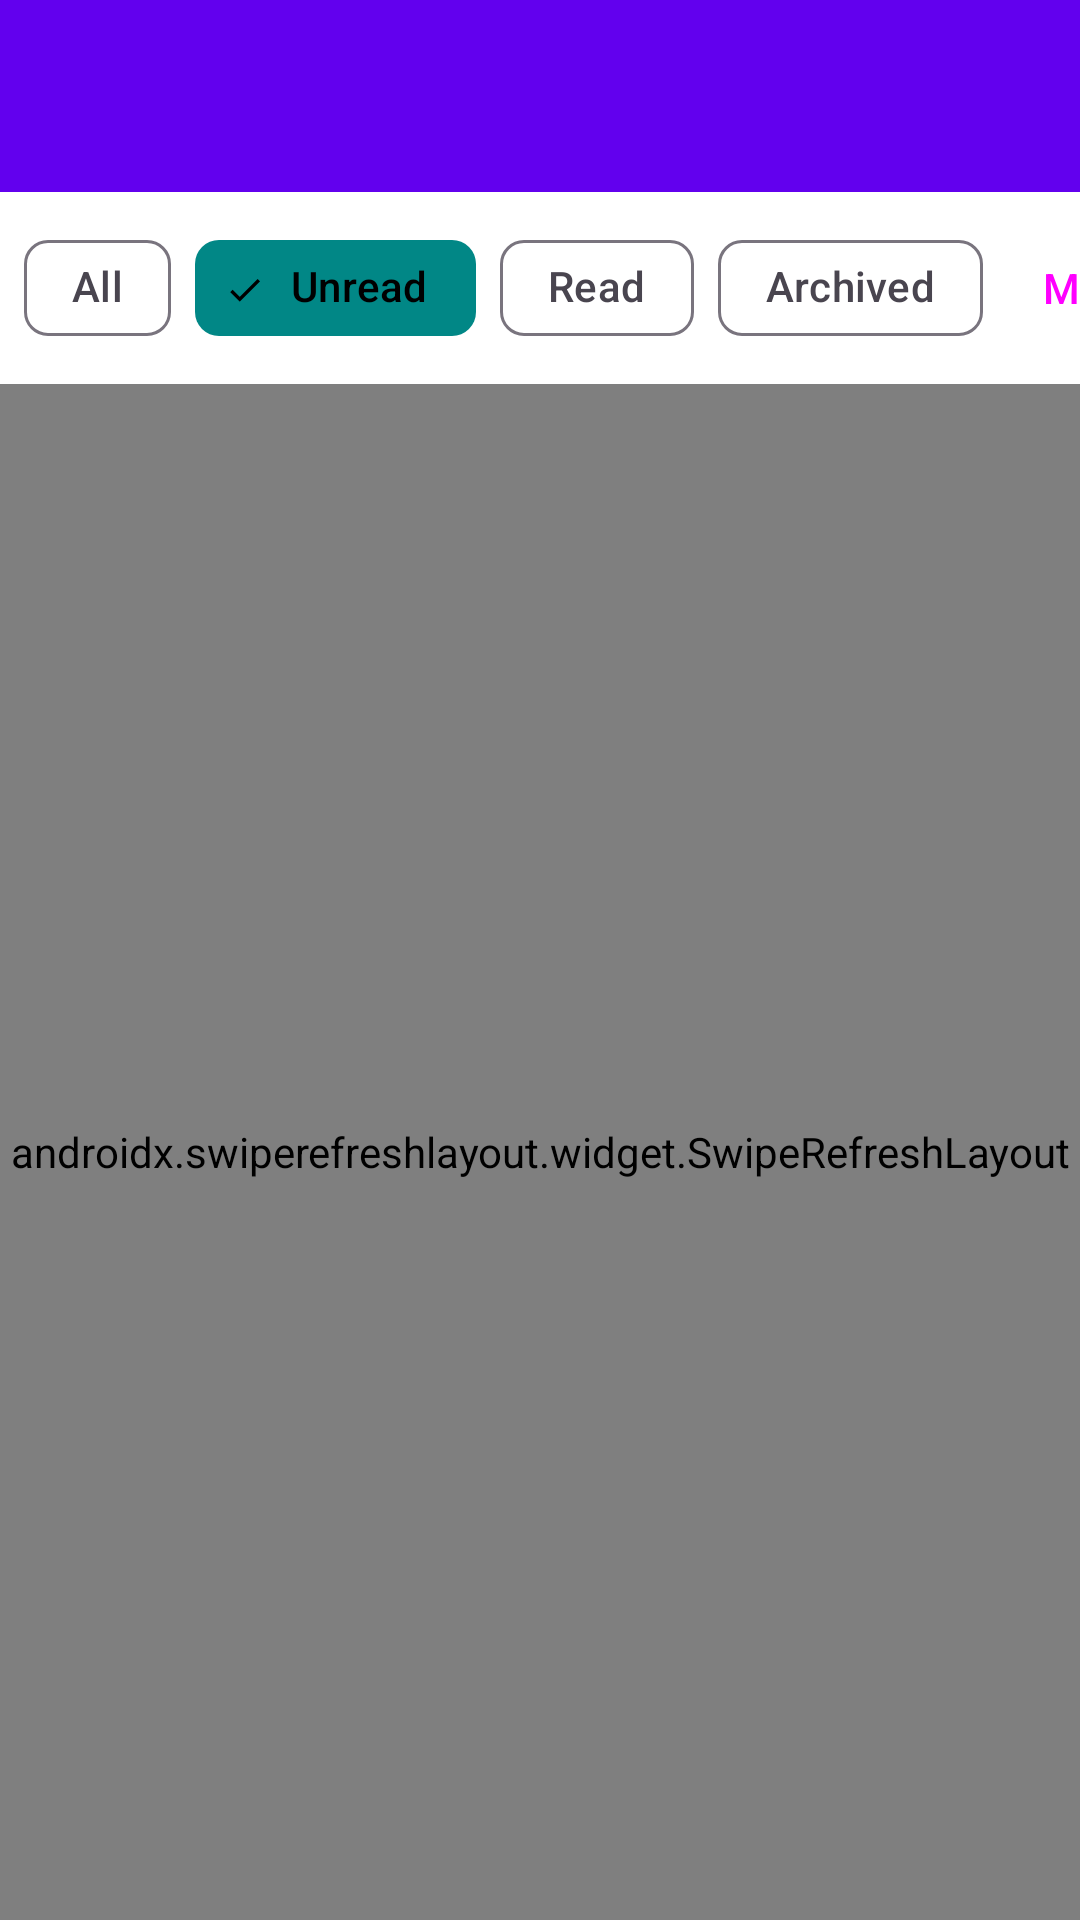

Here is an Android app screen rendered from its layout file. Give the layout XML and the strings, colors and styles it references.
<!-- AndroidManifest.xml: application theme Theme.RiviumPushExample -->
<!-- res/layout/activity_inbox.xml -->
<?xml version="1.0" encoding="utf-8"?>
<androidx.coordinatorlayout.widget.CoordinatorLayout xmlns:android="http://schemas.android.com/apk/res/android"
    xmlns:app="http://schemas.android.com/apk/res-auto"
    android:layout_width="match_parent"
    android:layout_height="match_parent">

    <com.google.android.material.appbar.AppBarLayout
        android:layout_width="match_parent"
        android:layout_height="wrap_content">

        <androidx.appcompat.widget.Toolbar
            android:id="@+id/toolbar"
            android:layout_width="match_parent"
            android:layout_height="?attr/actionBarSize"
            android:background="?attr/colorPrimary"
            app:titleTextColor="@android:color/white" />

    </com.google.android.material.appbar.AppBarLayout>

    <LinearLayout
        android:layout_width="match_parent"
        android:layout_height="match_parent"
        android:orientation="vertical"
        app:layout_behavior="@string/appbar_scrolling_view_behavior">

        
        <HorizontalScrollView
            android:layout_width="match_parent"
            android:layout_height="wrap_content"
            android:scrollbars="none">

            <com.google.android.material.chip.ChipGroup
                android:layout_width="wrap_content"
                android:layout_height="wrap_content"
                android:padding="8dp"
                app:singleSelection="true">

                <com.google.android.material.chip.Chip
                    android:id="@+id/chipAll"
                    style="@style/Widget.Material3.Chip.Filter"
                    android:layout_width="wrap_content"
                    android:layout_height="wrap_content"
                    android:text="All" />

                <com.google.android.material.chip.Chip
                    android:id="@+id/chipUnread"
                    style="@style/Widget.Material3.Chip.Filter"
                    android:layout_width="wrap_content"
                    android:layout_height="wrap_content"
                    android:checked="true"
                    android:text="Unread" />

                <com.google.android.material.chip.Chip
                    android:id="@+id/chipRead"
                    style="@style/Widget.Material3.Chip.Filter"
                    android:layout_width="wrap_content"
                    android:layout_height="wrap_content"
                    android:text="Read" />

                <com.google.android.material.chip.Chip
                    android:id="@+id/chipArchived"
                    style="@style/Widget.Material3.Chip.Filter"
                    android:layout_width="wrap_content"
                    android:layout_height="wrap_content"
                    android:text="Archived" />

                <Button
                    android:id="@+id/btnMarkAllRead"
                    style="@style/Widget.Material3.Button.TextButton"
                    android:layout_width="wrap_content"
                    android:layout_height="wrap_content"
                    android:text="Mark All Read" />

            </com.google.android.material.chip.ChipGroup>

        </HorizontalScrollView>

        
        <FrameLayout
            android:layout_width="match_parent"
            android:layout_height="match_parent">

            <androidx.swiperefreshlayout.widget.SwipeRefreshLayout
                android:id="@+id/swipeRefresh"
                android:layout_width="match_parent"
                android:layout_height="match_parent">

                <androidx.recyclerview.widget.RecyclerView
                    android:id="@+id/recyclerView"
                    android:layout_width="match_parent"
                    android:layout_height="match_parent"
                    android:clipToPadding="false"
                    android:padding="8dp" />

            </androidx.swiperefreshlayout.widget.SwipeRefreshLayout>

            <ProgressBar
                android:id="@+id/progressBar"
                android:layout_width="wrap_content"
                android:layout_height="wrap_content"
                android:layout_gravity="center"
                android:visibility="gone" />

            <TextView
                android:id="@+id/tvEmptyState"
                android:layout_width="wrap_content"
                android:layout_height="wrap_content"
                android:layout_gravity="center"
                android:text="No messages"
                android:textSize="16sp"
                android:visibility="gone" />

        </FrameLayout>

    </LinearLayout>

</androidx.coordinatorlayout.widget.CoordinatorLayout>
<!-- resources referenced by this layout -->
<resources>
  <style name="Theme.RiviumPushExample" parent="Theme.Material3.Light.NoActionBar">
          
          <item name="colorPrimary">@color/primary</item>
          <item name="colorPrimaryContainer">@color/primary_variant</item>
          <item name="colorOnPrimary">@color/on_primary</item>
          <item name="colorOnPrimaryContainer">@color/on_primary</item>
  
          
          <item name="colorSecondary">@color/secondary</item>
          <item name="colorSecondaryContainer">@color/secondary_variant</item>
          <item name="colorOnSecondary">@color/on_secondary</item>
          <item name="colorOnSecondaryContainer">@color/on_secondary</item>
  
          
          <item name="colorTertiary">@color/primary</item>
          <item name="colorTertiaryContainer">#E8DEF8</item>
          <item name="colorOnTertiaryContainer">#1D192B</item>
  
          
          <item name="android:statusBarColor">@color/primary_variant</item>
  
          
          <item name="android:colorBackground">@color/background</item>
          <item name="colorSurface">@color/surface</item>
          <item name="colorOnSurface">@color/on_surface</item>
          <item name="colorSurfaceVariant">#E7E0EC</item>
          <item name="colorOnSurfaceVariant">#49454F</item>
  
          
          <item name="colorError">@color/error</item>
      </style>
  <color name="primary">#6200EE</color>
  <color name="primary_variant">#3700B3</color>
  <color name="on_primary">#FFFFFF</color>
  <color name="secondary">#03DAC6</color>
  <color name="secondary_variant">#018786</color>
  <color name="on_secondary">#000000</color>
  <color name="background">#FFFFFF</color>
  <color name="surface">#FFFFFF</color>
  <color name="on_surface">#000000</color>
  <color name="error">#B00020</color>
</resources>
